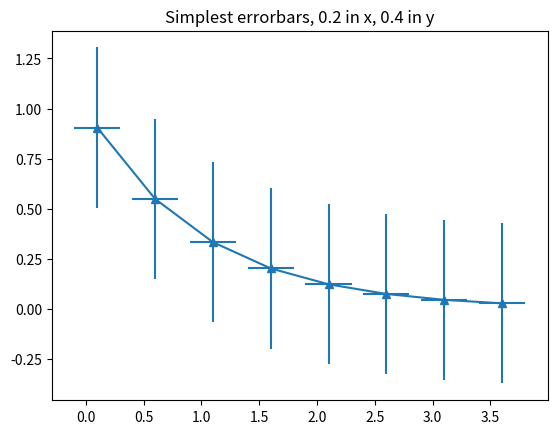
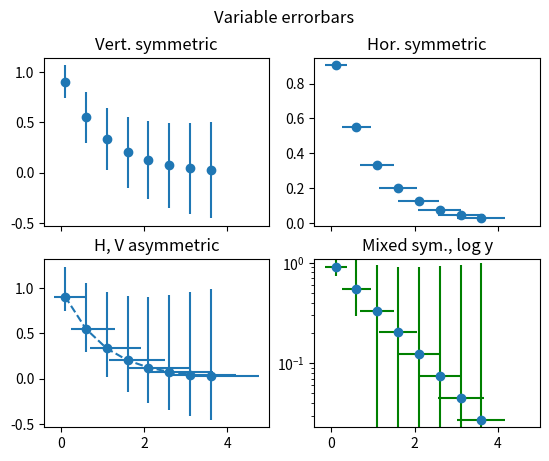

Write the Python code that produced these figures, in order.
#!/usr/bin/env python
import numpy as np
import matplotlib.pyplot as plt

# example data
x = np.arange(0.1, 4, 0.5)
y = np.exp(-x)

# example variable error bar values
yerr = 0.1 + 0.2*np.sqrt(x)
xerr = 0.1 + yerr

# First illustrate basic pyplot interface, using defaults where possible.
plt.figure()
plt.errorbar(x, y,fmt='-^', xerr=0.2, yerr=0.4)
plt.title("Simplest errorbars, 0.2 in x, 0.4 in y")

# Now switch to a more OO interface to exercise more features.
fig, axs = plt.subplots(nrows=2, ncols=2, sharex=True)
ax = axs[0,0]
ax.errorbar(x, y, yerr=yerr, fmt='o')
ax.set_title('Vert. symmetric')

# With 4 subplots, reduce the number of axis ticks to avoid crowding.
ax.locator_params(nbins=4)

ax = axs[0,1]
ax.errorbar(x, y, xerr=xerr, fmt='o')
ax.set_title('Hor. symmetric')

ax = axs[1,0]
ax.errorbar(x, y, yerr=[yerr, 2*yerr], xerr=[xerr, 2*xerr], fmt='--o')
ax.set_title('H, V asymmetric')

ax = axs[1,1]
ax.set_yscale('log')
# Here we have to be careful to keep all y values positive:
ylower = np.maximum(1e-2, y - yerr)
yerr_lower = y - ylower

ax.errorbar(x, y, yerr=[yerr_lower, 2*yerr], xerr=xerr,
            fmt='o', ecolor='g', capthick=2)
ax.set_title('Mixed sym., log y')

fig.suptitle('Variable errorbars')

plt.show()

